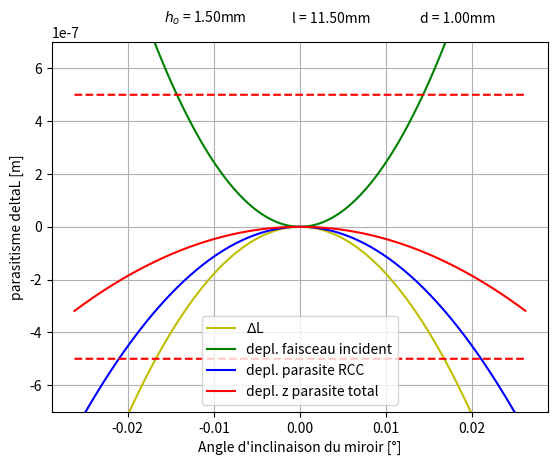

This figure's Python source: (Note: this script raises an exception after producing the figure.)
# _tp : tige polaire
# _m : miroir
# alpha : angle d'inclinaison du miroir
# _p : hauteur du centre de rotation virtuel des pivots rcc
# _mt : moteur, actionneur
# _eq : tige equatoriale
#_s : support
#_ts : tige superieur des contrepoids
#_cp : contrepoids
#_ti : tige inferieur des contrepoids
#%%
import matplotlib.pyplot as plt
import numpy as np
import math as m

###############################################PROGRAM OPTIONS
graphs = True                   #print graphs ?

#Constantes
F_mt = 1.8      #force moteur
z_mt = 2.5      #course du moteur, position
M_mt = 7

#Parametres

alphaVar = np.arange(-1.5, 1.5, 0.001)        #en degrees, conversion apres, axe x
alphaFixe = 1.5                               #en degrees, conversion apres, axe x

#contrepoids
M_cp = 20.64

#miroir
D_m = 12.7                      #diametre miroir
h_m = 6.4                       #hauteur du miroir en mm
M_m = 2   
a= 47.75                      #masse du miroir
yo_m = 6.175#h_m/2                    #axe neutre par rapport à l'axe z de CATIA
R_ms = 47.75 #distance entre centre du miroir et application de la force par l'actionneur  
R_m = a + D_m/2                 #distance entre centre du miroir et application des rcc

#roue inertiel
CR_ri = 18.75E-3

R_ri_1 = 12.5E-3 #rayon roue 1
p_ri_1 = 8.94   #densité roue 1
CG_ri_1 = 12.5E-3

L_ri_2 = 3E-3 #rayon carré 2
p_ri_2 = p_ri_1 ##densité carré 2
h_ri_2 = 4E-3  #largeur carré 2
V_ri_2 = (L_ri_2**2)*h_ri_2
CG_ri_2 = 18.75E-3

#pivot RCC roue inertiel
l_ri_rcc= m.sqrt(2)*CR_ri
h_ri_rcc= 0.4E-3
sigma_d_ri = 500E6
p_ri_rcc = L_ri_2/m.sqrt(2)
E_ri = 114E9
SF_ri = 1.5
sigma_adm = sigma_d_ri / SF_ri
theta_adm_ri = ((l_ri_rcc**2)*sigma_adm)/(E_ri*((2*h_ri_rcc*l_ri_rcc) + (3*h_ri_rcc*p_ri_rcc)))
theta_adm_ri = theta_adm_ri *(180/m.pi)

theta_min = m.asin(0)


#support
h_s = 1.95                         #epaisseur
d_s =  2*R_m                       #largeur    
A_s = 168.05                    #surface calculée par CATIA     
yo_s = 2.702        #axe neutre par rapport à l'axe z de CATIA
pmat_s = 1                      #densite materiau

# Tige Polaire
d_tp = 1                     #diametre de la tige en mm
l_tp = 11.5                        #longueur de la tige en mm
ho_tp = 1.5                    #hauteur du centre de rotation en mm
leff_tp = 0.699*l_tp            #longueur efficace, Pinned-fixed
E_tp = 196E9                    #module de young, en acier
v_tp = 0.3                      #module de poisson

# Masse inertielle
M_cp = 10                        #masse

# Table a lames paralleles x2
M_blocC_tlp = 13.64E-3
b_tlp =  0                    #largeur des lames
e_tlp =   0                    #distance entre les lames
l_tlp =   0                     #longueur des lames
E_tlp = 196E9                       #module de young
h_tlp = 0.5                       #epaisseur des lames
N_tlp = 350                     #charge du ressort sur les tlb
N_tlp_c = 1             #charge critique, calculé apres
N_tlp_o = 1             #parametre pour rigidite avec charge, calculé apres
tlpCharge = True                #sont-elles chargées?

# Tige equatoriale
l_eq = 30                       #longueur
d_eq = 1                      #diametre
E_eq = 196E9                      #module de young

# Pivot RCC
d_rcc = 0.5                      #diametre de la tige, egale à e et à b dans la formule
l_rcc = 12                     #longueur des lames
p_rcc = 3                     #hauteur du pivot virtuel
E_rcc = 196E9                   #module de young
h_rcc = h_s/(3*m.sin(45*m.pi/180))   #distance entre point de contact de la tige et le pivot virtuel
l_rcc_eff = m.sqrt(2)*l_rcc/2   #approximation des tiges rcc qui se trouvent sur le moteur actionné

# Inverseur
L_inv =  4.79                      #longueur des lames
h_inv = 3                       #epaisseur des lames
b_inv = 2                      #largeur de la base
M_inv = 100                       #masse 
E_inv = 190E9                   #module de young
g_inv = 40                       #distance entre le pivot et la tige
i_inv = 2                       #distance entre le centre de masse et le centre de rotation pivot
Theta_inv = m.atan(z_mt/g_inv)  #angle dinclinaison de l'inverseur -----> a definir

#Tige superieur
d_ts = 1                      #diametre 
l_ts =  20                       #longueur 
E_ts = 140E9                    #module de young
v_ts = 0.3                      #module de poisson

#Tige inferieur
d_ti = 1                     #diametre 
l_ti =  30                      #longueur 
E_ti = 190E9                    #module de young
v_ti = 0.3                      #module de poisson

###########################################################################   CONVERSION

z_mt = z_mt/1000
M_mt = M_mt/1000  
M_cp = 20.64 /1000   
alphaVar = alphaVar*m.pi/180
alphaFixe = alphaFixe*m.pi/180 
h_m = h_m/1000         
D_m = D_m/1000      
R_ms = R_ms /1000       
yo_m = yo_m/1000      
M_m = M_m/1000        
R_m = R_m/1000  
A_s = A_s/1000000      
h_s = h_s/1000        
d_s = d_s/1000        
yo_s = yo_s/1000       
l_eq = l_eq/1000              
d_eq = d_eq/1000              
M_cp = M_cp/1000              
b_tlp = b_tlp/1000            
h_tlp = h_tlp/1000            
l_tlp =  l_tlp/1000           
d_rcc = d_rcc/1000            
l_rcc =  l_rcc/1000           
p_rcc = p_rcc/1000            
h_rcc = h_rcc/1000            
l_rcc_eff = l_rcc_eff/1000
ho_tp = ho_tp/1000             
l_tp = l_tp/1000               
leff_tp = leff_tp/1000         
d_tp = d_tp/1000                      
b_inv = b_inv/1000                    
L_inv =  L_inv/1000                   
h_inv = h_inv/1000                    
g_inv = g_inv/1000                    
i_inv = i_inv/1000                    
M_inv = M_inv/1000                    
d_ts = d_ts/1000                      
l_ts =  l_ts/1000                     
d_ti = d_ti/1000                      
l_ti =  l_ti/1000   
 


############################################################################  INERTIE DU SYSTEME
M_s = pmat_s *m.pi*((d_s+D_m/2)**2 - (D_m/2)**2)*h_s    #masse
I_inv = 2E-3                           #inverseur, a definir en fonction de tout jai envie de mourir
I_tp = (d_tp**4)/12                 #inertie de la tige polaire

#Miroir et support
CR_ms = 1.5E-3  #position centre de rotation miroir+support par rapport au bas du support
CG_ms = 2.968E-3  #position du centre de gravité miroir+support par rapport au bas du support
I_rot_ms_CG = 2.243E-5 #moment d'inertie du miroir+support par rapport au centre de gravité
I_rot_ms_CR = I_rot_ms_CG + (M_m + M_s)*(CR_ms - CG_ms)**2

#roue inertie 2
I_ri_2 = (1/6)*(p_ri_2*V_ri_2*L_ri_2**2) +(p_ri_2*V_ri_2*(CG_ri_2-CR_ri)**2)

############################################################################ EQUILIBRAGE DU MOMENT INERTIE
# l'équilibrage du moment d'inertie nous fixe l'inertie de la roue inertiel et donc ses dimensions

I_roue_in = (R_ri_1/R_ms)*(I_rot_ms_CR + (M_blocC_tlp*R_ms**2) + (M_cp*R_ms**2))
denom = (0.5*m.pi*p_ri_1*(R_ri_1**4))+(p_ri_1*m.pi*(R_ri_1**2)*(CG_ri_1-CR_ri)**2)
h_ri_1 = (I_roue_in - I_ri_2)/denom

############################################################################  PARASITISME
#inverseur lames croise non separe
par_inv = m.sqrt(2) * L_inv * Theta_inv /15

#lames des tables
par_tlp = (3*z_mt**2)/5*l_tlp        #ce sera vers le meme cote des lames, Ox, Oy

#tiges superieurs des cotrepoids 
par_ts = 3*par_tlp/(5*l_ts)

#tiges inferieurs des cotrepoids 
par_ti = 3*par_tlp/(5*l_ti)

####################################################################### PIVOT RCC ANGULAIRE
I_rcc = d_rcc**4 /12
sigma_rcc = E_rcc*I_rcc        #pour alleger les calculs
V_rcc = (12*sigma_rcc/l_rcc**3)*((l_rcc*np.tan(alphaVar)/2) + h_rcc*np.sin(alphaVar))       #force tranchante sur la tige polaire
M_rcc =  (-6*sigma_rcc/l_rcc**2 * (h_rcc*np.sin(alphaVar) + l_rcc*np.tan(alphaVar)/3))      #moment de flexion sur la tige

#Racourcissement d'une seule tige rcc 
racTigeRCC = (1/(2 * sigma_rcc**2) * (( V_rcc**2 * l_rcc**5)/20 + (V_rcc * M_rcc * l_rcc**4)/4 + (M_rcc**2 * l_rcc**3)/3) ) 
racLevierRCC = -h_rcc*(1 - np.cos(alphaVar))
deltaL_rcc = m.sqrt(2)*(-racTigeRCC - racLevierRCC)

####################################################################### PIVOT RCC ANGULAIRE#
deltaL_rcc = -m.sqrt(2)*(alphaVar**2 * l_rcc)/15     #vers -z

####################################################################### TIGE POLAIRE
I_tp = (d_tp**4)/12                 #inertie de la tige polaire
sigma_tp = E_tp*I_tp        #pour alleger les calculs
V_tp = (12*sigma_tp/(l_tp**3))*((l_tp*np.tan(alphaVar)/2) + ho_tp*np.sin(alphaVar))       #force tranchante sur la tige polaire
M_tp =  ((-6*sigma_tp/(l_tp**2)) * (ho_tp*np.sin(alphaVar) + l_tp*np.tan(alphaVar)/3))      #moment de flexion sur la tige

#Racourcissement de la tige polaire
racTigePolaire = -(1/(2 * sigma_tp**2) * (( V_tp**2 * l_tp**5)/20 + (V_tp * M_tp * l_tp**4)/4 + (M_tp**2 * l_tp**3)/3) ) 
racLevierPolaire = -ho_tp*(1 - np.cos(alphaVar))
deltaL_tp = racTigePolaire + racLevierPolaire         #vers -z

#deplacement du point d'incidence du faiseau
deplFaisceauInc = (h_m - ho_tp)*(1/np.cos(alphaVar) - 1)        #vers +z

#Mouvement parasite total
Zparasite = deplFaisceauInc + deltaL_tp + deltaL_rcc


#Plot du parasitisme tige polaire
if(graphs):
    limiteSup = [0.5E-6]* alphaVar.size
    limiteInf = [-0.5E-6]* alphaVar.size

    plt.plot(alphaVar, deltaL_tp, 'y')
    plt.plot(alphaVar, deplFaisceauInc, 'g')
    plt.plot(alphaVar, deltaL_rcc, 'b')
    plt.plot(alphaVar, Zparasite, 'r')
    plt.plot(alphaVar, limiteSup, 'r--')
    plt.plot(alphaVar, limiteInf, 'r--')
    plt.legend(['$\Delta$L', 'depl. faisceau incident','depl. parasite RCC' ,'depl. z parasite total'])
    plt.xlabel("Angle d'inclinaison du miroir [°]")
    plt.ylabel("parasitisme deltaL [m]")
    axes = plt.gca()
    axes.set_ylim([-0.7E-6, 0.7E-6])
    plt.figtext(.3, .92, "$h_o$ = %smm"%'{:.2f}'.format(ho_tp*1000) )
    plt.figtext(.5, .92, "l = %smm"%'{:.2f}'.format(l_tp*1000) )
    plt.figtext(.7, .92, "d = %smm"%'{:.2f}'.format(d_tp*1000) )
    plt.savefig('line_plot.svg')  
    plt.grid()
    plt.show()

############################################################################  PARASITISME DE LA TIGE EQUATORIALE
F_eq = m.sqrt(2)* F_mt                  #force sur la tige
zp_eq = -m.sin(alphaFixe)*(D_m/2 + a)   #deplacement de la tige equatorielle selon z 
deltaL = (3/5*l_eq)*(m.sin(alphaFixe)**2)*(D_m/2 + a)**2    #Raccourcissement de la tige dans le plan xy, indesire
Beta = 2*deltaL/(D_m + 2*a)             #rotation parasite selon z
Beta = Beta * 180/m.pi

############################################################################  RIGIDITE EQUIVALENTE

############################################################################  MASSE REDUITE DU SYSTEM

############################################################################  LOIS DES MOUVEMENTS
#CALCUL
def convDegToZ(angle):
    return 3*180*angle/m.pi + 1
z_max = 4E-3                              #course max de l'actionneur
z_eq = 2.5E-3
z_nominal = 2.5E-3
z_precision_fin = 4E-3
z_precision_debut = 3.97E-3          #position nominal où le ressort equivalent n'excerce pas de force
F_eq = K_eq * (z_max - z_eq)
a_max = (F_mt - F_eq)/(M_red + M_m)         #acceleration maximale, conversion
theta_precision = 0.015                         #course angluaire pour le balayage de precision, en degree
z_precision = theta_precision*(m.pi/180)*R_m
T=1
if(4*m.pi*(z_precision_fin - z_precision_debut)/a_max > 0):
    T = m.sqrt(4*m.pi*(z_precision_fin - z_precision_debut)/a_max)            #periode pour passer de -z_pre a + z_pre

omega = 2*m.pi/T 
t_base = np.arange(0, T, 0.00001)

z_jrk = a_max*omega*np.cos(omega*t_base)        #jerk
z_acc = a_max*np.sin(omega*t_base)              #acceleration
z_vit = a_max/omega -(a_max/omega)*np.cos(omega*t_base)               #vitesse
z_pos = (a_max/omega)*t_base - (a_max/(omega**2))*np.sin(omega*t_base) + z_precision_debut     #position

f_scan = 1/(2*T)        #frequence complete de scan
f_scan_min = 860        #contrainte impose par le cahier de charge
T_scan_max = 1/(2*f_scan_min)

#PLOT
if(graphs):
    plt.plot(t_base, z_pos)
    plt.xlabel("Temps [ms]")
    plt.ylabel("Angle du miroir [deg]")
    plt.grid()
    plt.show()

    plt.plot(t_base, z_vit)
    plt.xlabel("Temps [ms]")
    plt.ylabel("Vitesse du miroir [deg/s]")
    plt.grid()
    plt.show()

    plt.plot(t_base, z_acc)
    plt.xlabel("Temps [ms]")
    plt.ylabel("Accélération du miroir [$deg/s^2$]")
    plt.grid()
    plt.show()

    plt.plot(t_base,z_jrk)
    plt.xlabel("Temps [ms]")
    plt.ylabel("Jerk du miroir [deg/$s^3$]")
    plt.grid()
    plt.show()
